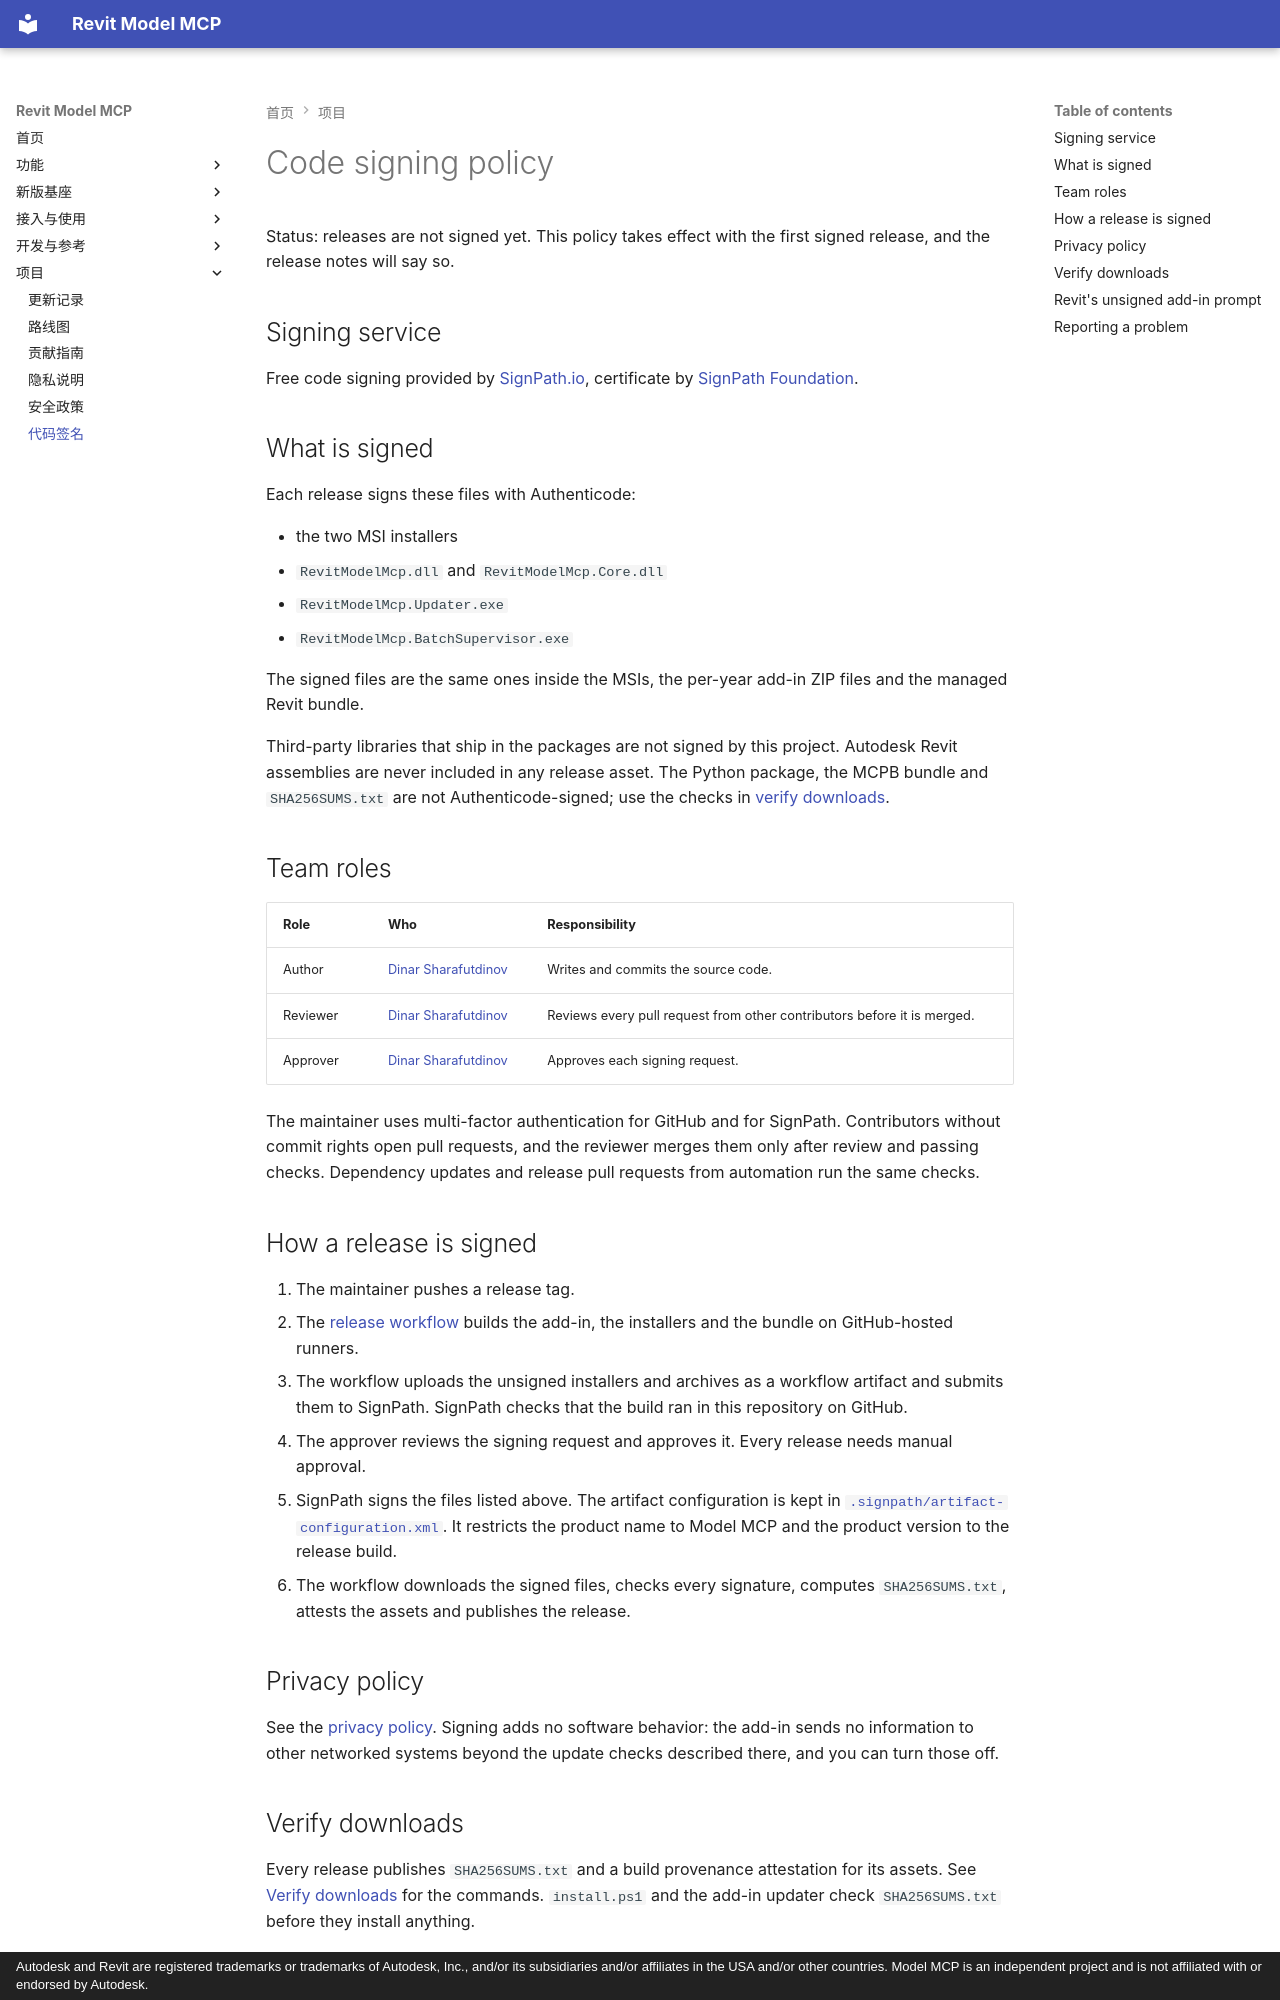

repository: vibe-bimer/smart-revit · page: code-signing/index.html · generator: mkdocs · copyright: Autodesk and Revit are registered trademarks or trademarks of Autodesk, Inc., and/or its subsidiaries and/or affiliates in the USA and/or other countries. Model MCP is an independent project and is not affiliated with or endorsed by Autodesk.

# Code signing policy

Status: releases are not signed yet. This policy takes effect with the first signed release, and the release notes will say so.

## Signing service

Free code signing provided by [SignPath.io](https://about.signpath.io), certificate by [SignPath Foundation](https://signpath.org).

## What is signed

Each release signs these files with Authenticode:

- the two MSI installers
- `RevitModelMcp.dll` and `RevitModelMcp.Core.dll`
- `RevitModelMcp.Updater.exe`
- `RevitModelMcp.BatchSupervisor.exe`

The signed files are the same ones inside the MSIs, the per-year add-in ZIP files and the managed Revit bundle.

Third-party libraries that ship in the packages are not signed by this project. Autodesk Revit assemblies are never included in any release asset.
The Python package, the MCPB bundle and `SHA256SUMS.txt` are not Authenticode-signed; use the checks in [verify downloads](#verify-downloads).

## Team roles

| Role | Who | Responsibility |
| --- | --- | --- |
| Author | [Dinar Sharafutdinov](https://github.com/sharafutdinovdi) | Writes and commits the source code. |
| Reviewer | [Dinar Sharafutdinov](https://github.com/sharafutdinovdi) | Reviews every pull request from other contributors before it is merged. |
| Approver | [Dinar Sharafutdinov](https://github.com/sharafutdinovdi) | Approves each signing request. |

The maintainer uses multi-factor authentication for GitHub and for SignPath.
Contributors without commit rights open pull requests, and the reviewer merges them only after review and passing checks.
Dependency updates and release pull requests from automation run the same checks.

## How a release is signed

1. The maintainer pushes a release tag.
2. The [release workflow](https://github.com/vibe-bimer/smart-revit/blob/main/.github/workflows/release.yml) builds the add-in, the installers and the bundle on GitHub-hosted runners.
3. The workflow uploads the unsigned installers and archives as a workflow artifact and submits them to SignPath. SignPath checks that the build ran in this repository on GitHub.
4. The approver reviews the signing request and approves it. Every release needs manual approval.
5. SignPath signs the files listed above. The artifact configuration is kept in [`.signpath/artifact-configuration.xml`](https://github.com/vibe-bimer/smart-revit/blob/main/.signpath/artifact-configuration.xml). It restricts the product name to Model MCP and the product version to the release build.
6. The workflow downloads the signed files, checks every signature, computes `SHA256SUMS.txt`, attests the assets and publishes the release.

## Privacy policy

See the [privacy policy](privacy.md).
Signing adds no software behavior: the add-in sends no information to other networked systems beyond the update checks described there, and you can turn those off.

## Verify downloads

Every release publishes `SHA256SUMS.txt` and a build provenance attestation for its assets.
See [Verify downloads](security.md#verify-downloads) for the commands.
`install.ps1` and the add-in updater check `SHA256SUMS.txt` before they install anything.
